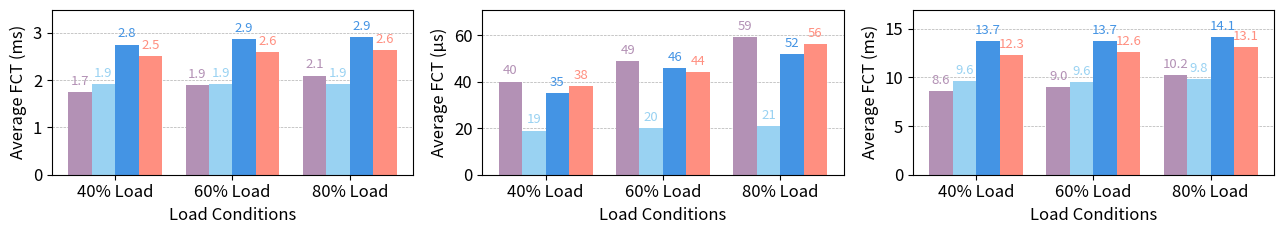

Here is the Python script that generated this plot: (Note: this script raises an exception after producing the figure.)
import numpy as np
import matplotlib.pyplot as plt
import matplotlib
matplotlib.rcParams['pdf.fonttype'] = 42
matplotlib.rcParams['ps.fonttype'] = 42

# Define load groups, methods, and colors
load_groups = ['40% Load', '60% Load', '80% Load']
methods = ['Uno+ECMP', 'Uno', 'Gemini', 'MPRDMA+BBR']
colors = ["#b391b5", "#99d2f2", "#4494e4", "#ff8f80"]

num_methods = len(methods)
num_groups = len(load_groups)
bar_width = 0.2
indices = np.arange(num_groups)

import matplotlib.pyplot as plt
plt.rcParams['font.size'] *= 1.2

# Create three sets of dummy data for the three subplots
# First plot in ms, second in us, third in ms.
data_list = [
    np.array([
        [1.746, 1.918, 2.75, 2.50],
        [1.899, 1.91, 2.859, 2.591],
        [2.095, 1.915, 2.899, 2.641]
    ]),
    np.array([
        [40, 19, 35, 38],
        [49, 20, 46, 44],
        [59, 21, 52, 56]
    ]),
    np.array([
        [8.6, 9.6, 13.7, 12.3],
        [9.04, 9.55, 13.7, 12.6],
        [10.2, 9.8, 14.1, 13.1]
    ])
]

# Create subplots with 1 row and 3 columns with independent y-axes
fig, axes = plt.subplots(1, 3, figsize=(13, 2.5))

# Plot each dataset on its respective subplot, add annotations, and adjust the y-limit
for ax, data in zip(axes, data_list):
    for i in range(num_methods):
        offset = (i - num_methods/2) * bar_width + bar_width/2
        rects = ax.bar(indices + offset, data[:, i], bar_width, label=methods[i], color=colors[i])
        # Annotate each bar with its value; show one decimal only if necessary.
        for rect in rects:
            height = rect.get_height()
            if height.is_integer():
                label = f'{int(height)}'
            else:
                label = f'{height:.1f}'
            ax.annotate(label,
                        xy=(rect.get_x() + rect.get_width()/2, height),
                        xytext=(0, 3),  # 3 points vertical offset
                        textcoords="offset points",
                        ha='center',
                        va='bottom',
                        color=colors[i],
                        fontsize=9.5)
    ax.set_xticks(indices)
    ax.set_xticklabels(load_groups)
    ax.grid(axis='y', linestyle='--', linewidth=0.5)
    ax.set_axisbelow(True)
    ax.set_xlabel("Load Conditions")
    # Adjust the y-limit to add some space above the highest bar (15% extra)
    ax.set_ylim(top=1.2 * data.max())

# Set labels for each subplot
axes[0].set_ylabel("Average FCT (ms)")
axes[1].set_ylabel("Average FCT (μs)")
axes[2].set_ylabel("Average FCT (ms)")

# Add legend with 2 columns at the center bottom of the first subplot (within limits)
#axes[0].legend(loc='lower center', bbox_to_anchor=(0.5, 0.05), ncol=2)

plt.tight_layout()
plt.savefig("artifact_results/fig10/ali_avg.png", dpi=300)
plt.savefig("artifact_results/fig10/ali_avg.pdf", dpi=300)
#plt.show()